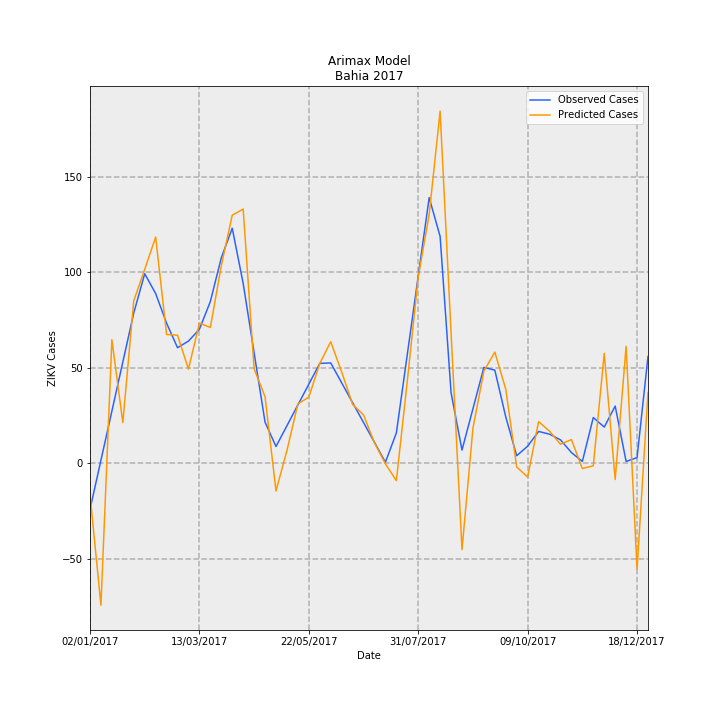

Data behind this chart, as committed beside it:
Date, predictions_incidence, observed_incidence, Predicted Cases, Observed Cases, error
02/01/2017, -0.1063, -0.1568, -16.32, -24.06, 7.739
09/01/2017, -0.4844, 0.01074, -74.33, 1.648, -75.98
16/01/2017, 0.422, 0.1783, 64.76, 27.35, 37.4
23/01/2017, 0.1391, 0.3458, 21.35, 53.06, -31.71
30/01/2017, 0.555, 0.5133, 85.17, 78.76, 6.404
06/02/2017, 0.6619, 0.6472, 101.6, 99.31, 2.26
13/02/2017, 0.7725, 0.5795, 118.5, 88.93, 29.6
20/02/2017, 0.4398, 0.4783, 67.49, 73.39, -5.903
27/02/2017, 0.4374, 0.3947, 67.12, 60.57, 6.55
06/03/2017, 0.3217, 0.4174, 49.37, 64.04, -14.67
13/03/2017, 0.4788, 0.4577, 73.48, 70.23, 3.245
20/03/2017, 0.4637, 0.5524, 71.15, 84.77, -13.62
27/03/2017, 0.6744, 0.7016, 103.5, 107.7, -4.176
03/04/2017, 0.8469, 0.8025, 130, 123.1, 6.818
10/04/2017, 0.8679, 0.614, 133.2, 94.21, 38.97
17/04/2017, 0.3228, 0.3772, 49.54, 57.89, -8.35
24/04/2017, 0.2273, 0.1405, 34.87, 21.56, 13.31
01/05/2017, -0.09441, 0.05759, -14.49, 8.837, -23.32
08/05/2017, 0.04403, 0.1285, 6.756, 19.72, -12.96
15/05/2017, 0.2033, 0.1994, 31.19, 30.6, 0.596
22/05/2017, 0.2259, 0.2703, 34.67, 41.47, -6.805
29/05/2017, 0.341, 0.3412, 52.33, 52.35, -0.02788
05/06/2017, 0.4151, 0.3427, 63.69, 52.59, 11.1
12/06/2017, 0.3122, 0.275, 47.9, 42.19, 5.712
19/06/2017, 0.2014, 0.2072, 30.9, 31.79, -0.893
26/06/2017, 0.1654, 0.1394, 25.38, 21.39, 3.987
03/07/2017, 0.06997, 0.07161, 10.74, 10.99, -0.252
10/07/2017, -0.00174, 0.003831, -0.2671, 0.5878, -0.8548
17/07/2017, -0.05898, 0.1038, -9.05, 15.93, -24.98
24/07/2017, 0.2805, 0.3715, 43.04, 57.01, -13.97
31/07/2017, 0.6363, 0.6393, 97.64, 98.09, -0.4569
07/08/2017, 0.8494, 0.907, 130.3, 139.2, -8.84
14/08/2017, 1.202, 0.7744, 184.5, 118.8, 65.65
21/08/2017, 0.4463, 0.2414, 68.49, 37.04, 31.45
28/08/2017, -0.2943, 0.04539, -45.16, 6.965, -52.12
04/09/2017, 0.1203, 0.1865, 18.45, 28.61, -10.16
11/09/2017, 0.3149, 0.3275, 48.33, 50.26, -1.933
18/09/2017, 0.3796, 0.3182, 58.25, 48.82, 9.429
25/09/2017, 0.2531, 0.1584, 38.84, 24.3, 14.53
02/10/2017, -0.01244, 0.02607, -1.909, 4.0, -5.909
09/10/2017, -0.04676, 0.0587, -7.175, 9.008, -16.18
16/10/2017, 0.1426, 0.1089, 21.88, 16.71, 5.171
23/10/2017, 0.1099, 0.09959, 16.86, 15.28, 1.582
30/10/2017, 0.06522, 0.08035, 10.01, 12.33, -2.321
06/11/2017, 0.08124, 0.03696, 12.47, 5.671, 6.795
13/11/2017, -0.01777, 0.006517, -2.727, 1.0, -3.727
20/11/2017, -0.00829, 0.1564, -1.272, 24.0, -25.27
27/11/2017, 0.3755, 0.1238, 57.61, 19.0, 38.61
04/12/2017, -0.05512, 0.1955, -8.457, 30, -38.46
11/12/2017, 0.3996, 0.006517, 61.32, 1.0, 60.32
18/12/2017, -0.3615, 0.01955, -55.47, 3.0, -58.47
25/12/2017, 0.2419, 0.365, 37.12, 56.0, -18.88
